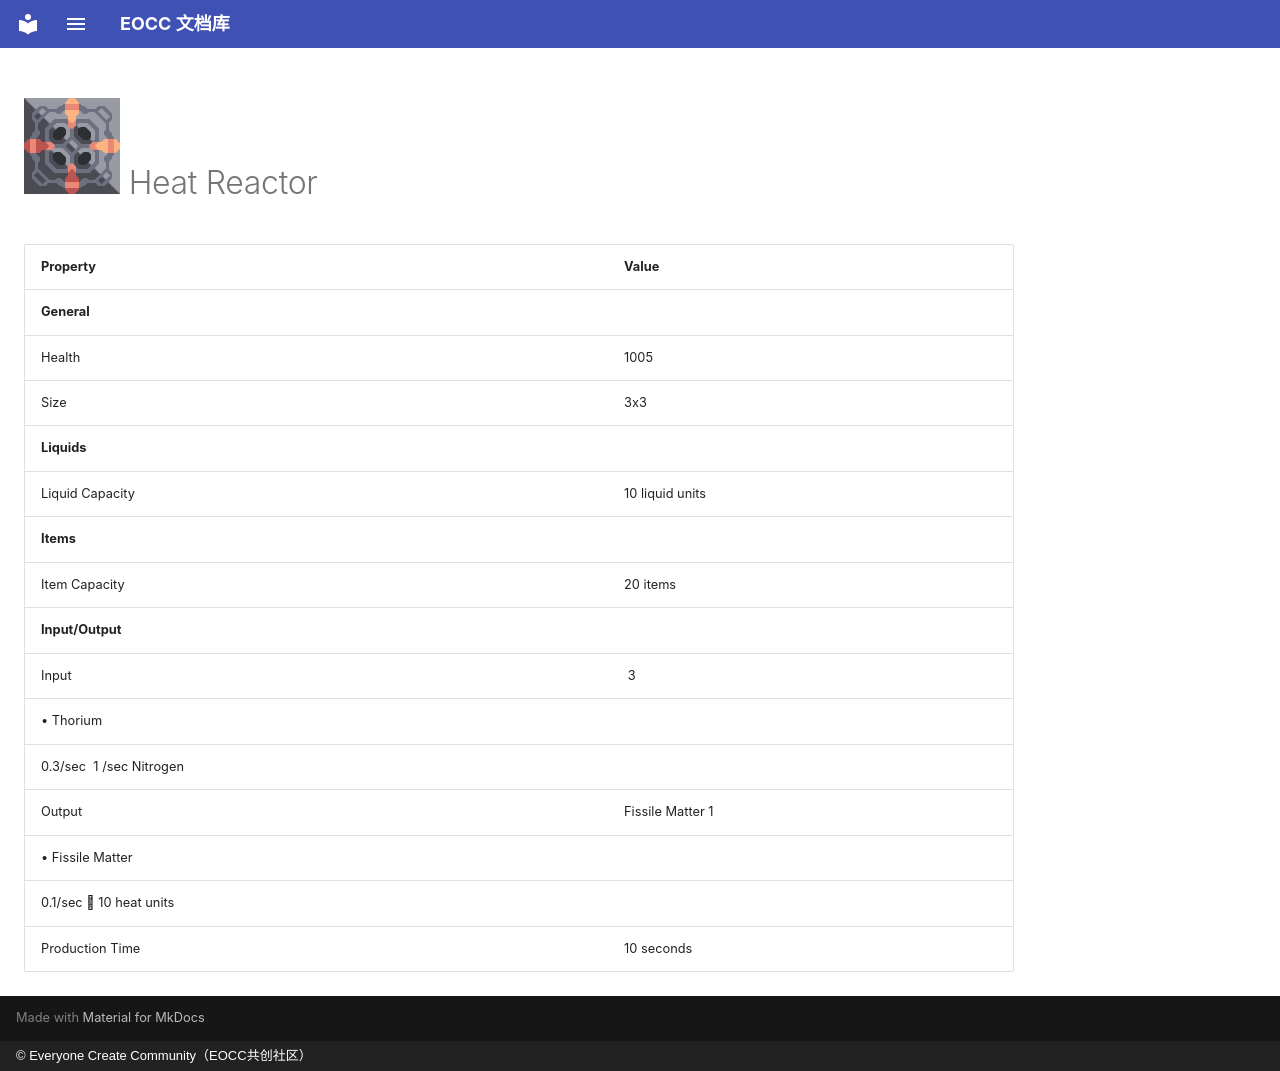

repository: eoccc/eoccc.github.io · page: wiki/mindustry/en/content/blocks/crafting/215-heat-reactor/index.html · generator: mkdocs · copyright: © Everyone Create Community（EOCC共创社区）

# <img src="../../../../../../../ext/img/mindustry/block-heat-reactor-ui.png" alt=""> Heat Reactor

| Property | Value |
|---|---|
| **General** |  |
| Health | 1005 |
| Size | 3x3 |
| **Liquids** |  |
| Liquid Capacity | 10  liquid units |
| **Items** |  |
| Item Capacity | 20  items |
| **Input/Output** |  |
| Input | [<img src="../../../../../../../ext/img/mindustry/item-thorium.png" alt="">](/wiki/content/items/7-thorium) 3
 • Thorium |
| 0.3/sec  [<img src="../../../../../../../ext/img/mindustry/liquid-nitrogen.png" alt="">](/wiki/content/liquids/9-nitrogen) 1 /sec Nitrogen |  |
| Output | Fissile Matter 1
 • Fissile Matter |
| 0.1/sec   10  heat units |  |
| Production Time | 10  seconds |
